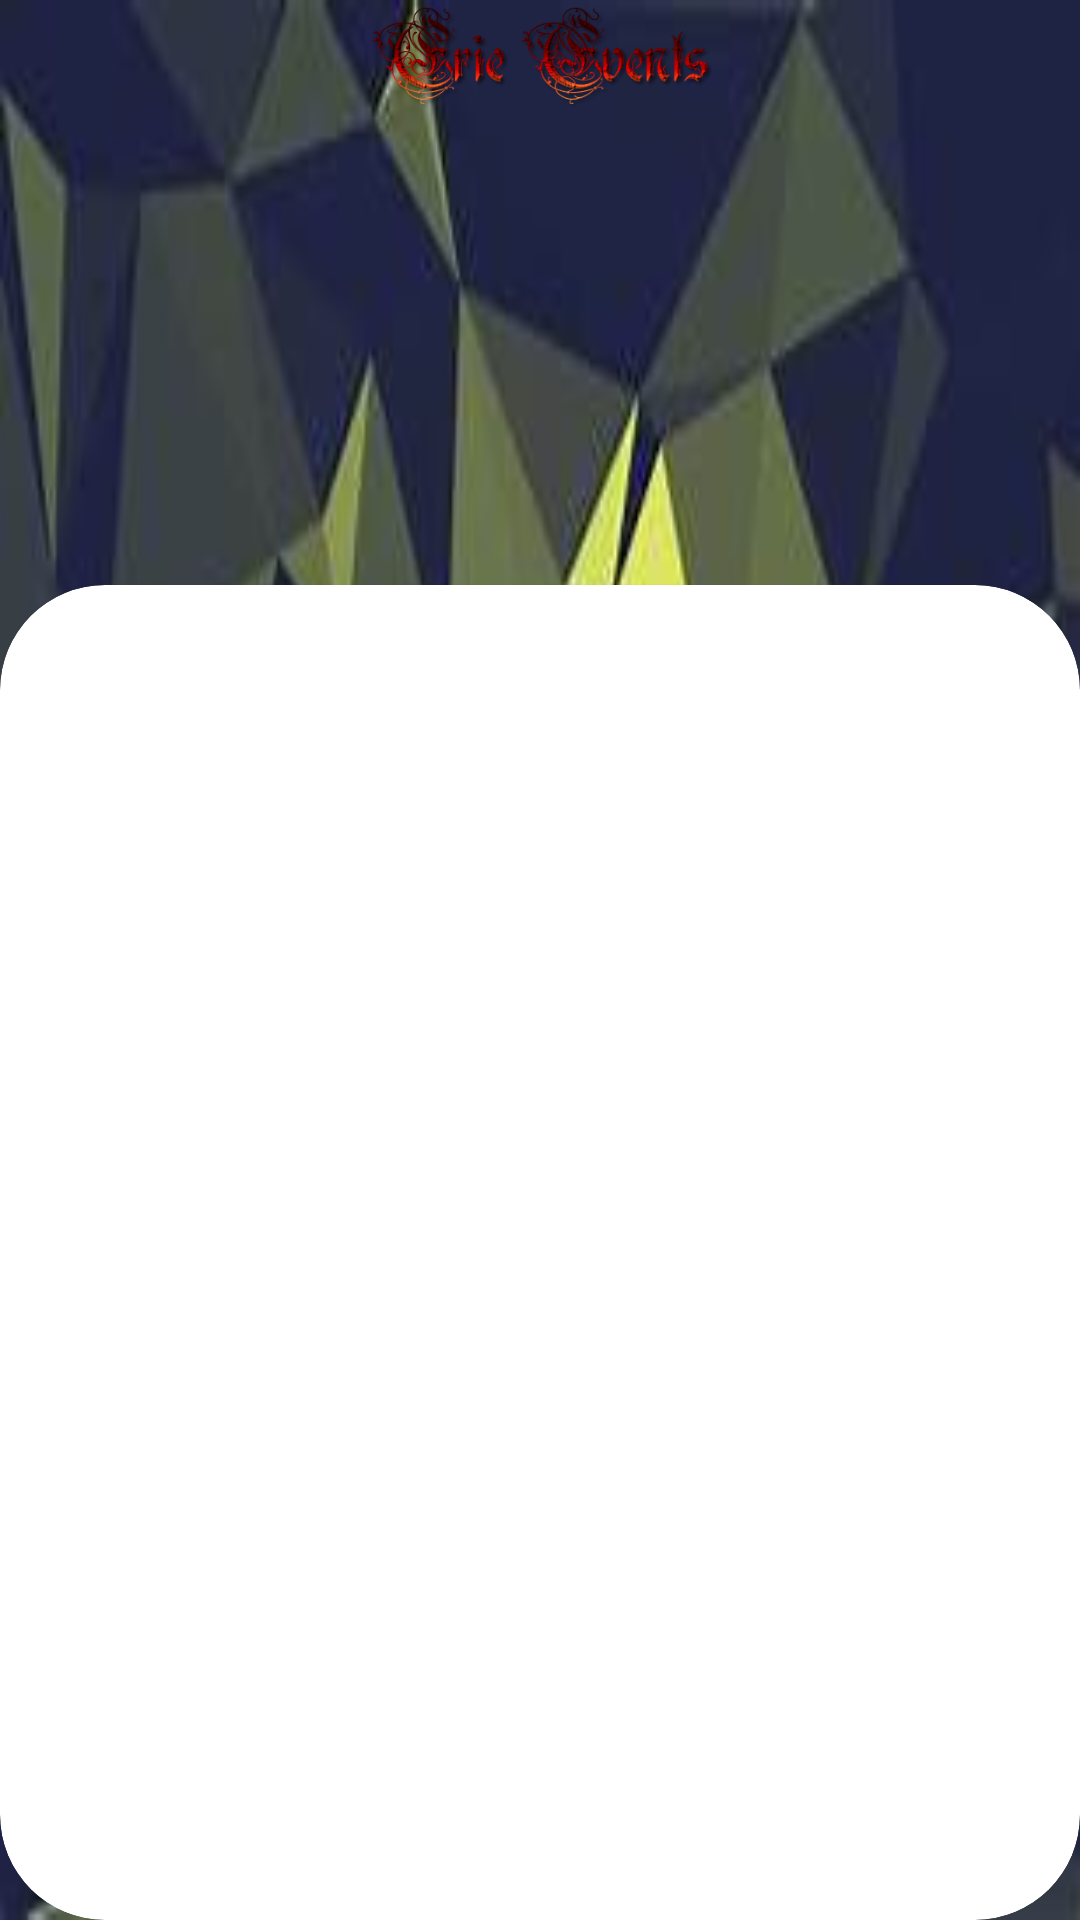

The Android layout XML behind this screen, and the referenced resources:
<!-- AndroidManifest.xml: application theme Theme.ErieNews2 -->
<!-- res/layout/default_layout.xml -->
<?xml version="1.0" encoding="utf-8"?>
<RelativeLayout xmlns:android="http://schemas.android.com/apk/res/android"
    xmlns:app="http://schemas.android.com/apk/res-auto"
    android:layout_width="match_parent"
    android:layout_height="match_parent"
    android:background="@drawable/bg"

    >


    <ImageView
        android:id="@+id/imageView7"
        android:layout_width="wrap_content"
        android:layout_height="wrap_content"
        android:layout_marginBottom="603dp"
        android:src="@drawable/cooltext445170824846131"
    />

    <androidx.cardview.widget.CardView
        android:layout_width="match_parent"
        android:layout_height="3in"
        android:layout_alignParentBottom="true"
        app:cardCornerRadius="35dp"

        >

        <LinearLayout
            android:layout_width="match_parent"
            android:layout_height="match_parent"
            android:orientation="vertical"
            android:padding = "28dp"

            ></LinearLayout>
    </androidx.cardview.widget.CardView>


</RelativeLayout>
<!-- resources referenced by this layout -->
<resources>
  <!-- drawable bg: jpg bitmap (drawable, 8594 bytes) -->
  <!-- drawable cooltext445170824846131: png bitmap (drawable, 41444 bytes) -->
  <style name="Theme.ErieNews2" parent="Base.Theme.ErieNews2" />
  <style name="Base.Theme.ErieNews2" parent="Theme.Material3.DayNight.NoActionBar">
          
          
      </style>
</resources>
